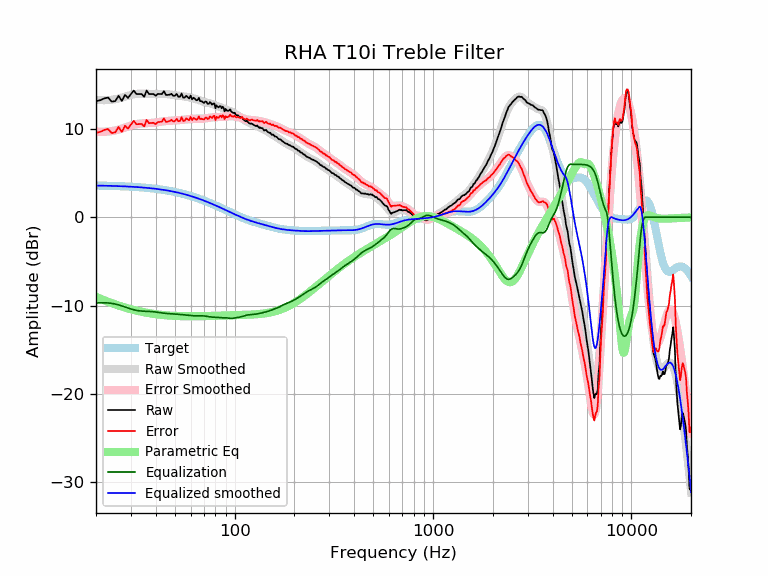

Values plotted in this chart, from the file beside it:
frequency, raw, error, smoothed, error_smoothed, equalization, parametric_eq, equalized_raw, equalized_smoothed, target
20, 13.16, 9.57, 13.30, 9.71, -9.71, -9.01, 3.45, 3.59, 3.59
21, 13.26, 9.68, 13.27, 9.69, -9.69, -9.22, 3.57, 3.58, 3.58
22, 13.46, 9.88, 13.26, 9.69, -9.69, -9.40, 3.77, 3.57, 3.57
23, 13.56, 10.00, 13.28, 9.71, -9.71, -9.58, 3.85, 3.56, 3.56
24, 13.10, 9.55, 13.31, 9.76, -9.76, -9.73, 3.34, 3.55, 3.55
25, 13.16, 9.62, 13.37, 9.83, -9.83, -9.88, 3.33, 3.54, 3.54
26, 13.76, 10.23, 13.46, 9.93, -9.93, -10.01, 3.83, 3.53, 3.53
27, 13.18, 9.67, 13.55, 10.04, -10.04, -10.12, 3.14, 3.51, 3.51
28, 13.86, 10.36, 13.66, 10.16, -10.16, -10.23, 3.70, 3.50, 3.50
29, 13.52, 10.04, 13.76, 10.28, -10.28, -10.33, 3.24, 3.48, 3.48
30, 13.96, 10.50, 13.85, 10.39, -10.39, -10.42, 3.57, 3.46, 3.46
31, 14.36, 10.91, 13.93, 10.48, -10.48, -10.51, 3.88, 3.44, 3.44
32, 13.96, 10.53, 13.98, 10.55, -10.55, -10.58, 3.41, 3.42, 3.42
33, 13.96, 10.56, 14.01, 10.60, -10.60, -10.65, 3.36, 3.40, 3.40
34, 13.96, 10.58, 14.01, 10.63, -10.63, -10.71, 3.33, 3.38, 3.38
35, 13.65, 10.29, 14.01, 10.65, -10.65, -10.77, 3.00, 3.36, 3.36
36, 14.36, 11.03, 13.99, 10.66, -10.66, -10.82, 3.70, 3.33, 3.33
37, 13.96, 10.65, 13.98, 10.67, -10.67, -10.87, 3.29, 3.31, 3.31
38, 13.96, 10.68, 13.97, 10.69, -10.69, -10.91, 3.27, 3.28, 3.28
39, 13.96, 10.71, 13.96, 10.71, -10.71, -10.95, 3.25, 3.25, 3.25
40, 13.77, 10.55, 13.96, 10.74, -10.74, -10.98, 3.03, 3.22, 3.22
41, 13.97, 10.78, 13.96, 10.77, -10.77, -11.01, 3.20, 3.19, 3.19
42, 13.96, 10.80, 13.97, 10.81, -10.81, -11.04, 3.15, 3.16, 3.16
43, 13.96, 10.83, 13.97, 10.84, -10.84, -11.07, 3.12, 3.13, 3.13
44, 14.29, 11.19, 13.97, 10.87, -10.87, -11.09, 3.42, 3.09, 3.09
45, 13.86, 10.80, 13.96, 10.90, -10.90, -11.11, 2.96, 3.06, 3.06
46, 13.86, 10.84, 13.94, 10.92, -10.92, -11.13, 2.94, 3.02, 3.02
47, 13.89, 10.90, 13.92, 10.93, -10.93, -11.14, 2.96, 2.99, 2.99
48, 13.99, 11.04, 13.89, 10.94, -10.94, -11.16, 3.05, 2.95, 2.95
49, 13.76, 10.85, 13.86, 10.95, -10.95, -11.17, 2.81, 2.91, 2.91
50, 13.76, 10.89, 13.83, 10.96, -10.96, -11.18, 2.79, 2.87, 2.87
51, 13.98, 11.15, 13.80, 10.98, -10.98, -11.19, 3.00, 2.82, 2.82
52, 13.66, 10.88, 13.78, 11.00, -11.00, -11.19, 2.66, 2.78, 2.78
53, 13.66, 10.92, 13.75, 11.01, -11.01, -11.20, 2.64, 2.74, 2.74
54, 14.02, 11.33, 13.73, 11.03, -11.03, -11.21, 2.99, 2.69, 2.69
55, 13.56, 10.91, 13.70, 11.05, -11.05, -11.21, 2.51, 2.65, 2.65
56, 13.56, 10.96, 13.67, 11.07, -11.07, -11.21, 2.49, 2.60, 2.60
57, 13.76, 11.20, 13.65, 11.09, -11.09, -11.22, 2.67, 2.55, 2.55
58, 13.61, 11.10, 13.62, 11.11, -11.11, -11.22, 2.50, 2.51, 2.51
59, 13.46, 11.00, 13.58, 11.13, -11.13, -11.22, 2.33, 2.46, 2.46
60, 13.78, 11.37, 13.55, 11.14, -11.14, -11.22, 2.64, 2.41, 2.41
61, 13.36, 11.00, 13.51, 11.15, -11.15, -11.22, 2.21, 2.36, 2.36
62, 13.55, 11.24, 13.47, 11.16, -11.16, -11.22, 2.39, 2.31, 2.31
63, 13.43, 11.17, 13.42, 11.17, -11.17, -11.22, 2.26, 2.26, 2.26
64, 13.26, 11.05, 13.38, 11.17, -11.17, -11.22, 2.09, 2.21, 2.21
65, 13.28, 11.13, 13.32, 11.17, -11.17, -11.21, 2.11, 2.15, 2.15
66, 13.52, 11.42, 13.27, 11.17, -11.17, -11.21, 2.35, 2.10, 2.10
67, 13.16, 11.11, 13.22, 11.17, -11.17, -11.21, 1.99, 2.05, 2.05
68, 13.16, 11.16, 13.16, 11.17, -11.17, -11.21, 1.99, 1.99, 1.99
69, 13.06, 11.12, 13.11, 11.17, -11.17, -11.20, 1.89, 1.94, 1.94
70, 12.95, 11.06, 13.07, 11.18, -11.18, -11.20, 1.77, 1.89, 1.89
71, 13.11, 11.28, 13.03, 11.20, -11.20, -11.20, 1.91, 1.83, 1.83
72, 13.09, 11.31, 13.00, 11.22, -11.22, -11.19, 1.87, 1.78, 1.78
73, 12.85, 11.12, 12.97, 11.24, -11.24, -11.19, 1.60, 1.73, 1.73
74, 12.85, 11.18, 12.94, 11.27, -11.27, -11.19, 1.58, 1.67, 1.67
75, 13.05, 11.43, 12.91, 11.29, -11.29, -11.18, 1.76, 1.62, 1.62
76, 12.92, 11.36, 12.87, 11.31, -11.31, -11.18, 1.61, 1.56, 1.56
77, 12.75, 11.24, 12.82, 11.32, -11.32, -11.17, 1.43, 1.51, 1.51
78, 12.89, 11.44, 12.77, 11.32, -11.32, -11.17, 1.57, 1.45, 1.45
79, 12.90, 11.50, 12.72, 11.32, -11.32, -11.17, 1.58, 1.40, 1.40
... 553 more rows
